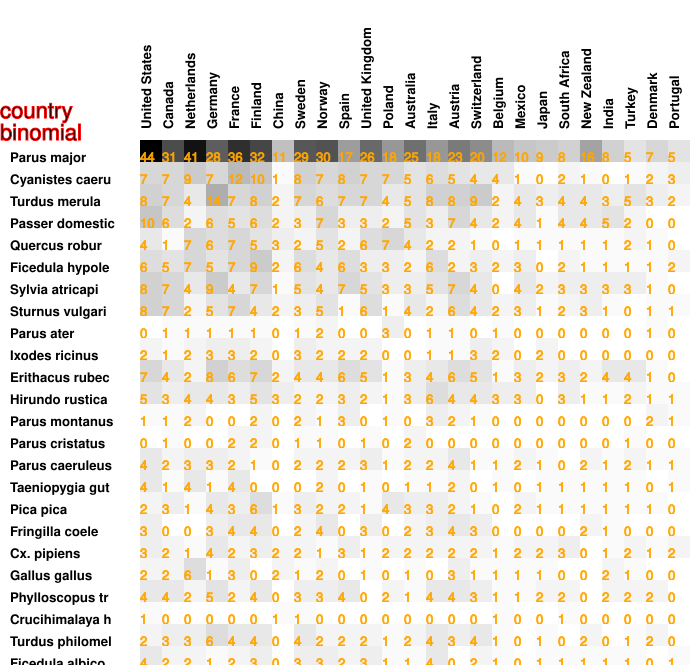

The table this chart was drawn from, first rows:
44, 31, 41, 28, 36, 32, 11, 29, 30, 17, 26, 18, 25, 18, 23, 20, 12, 10, 9, 8, 16, 8, 5, 7
7, 7, 9, 7, 12, 10, 1, 8, 7, 8, 7, 7, 5, 6, 5, 4, 4, 1, 0, 2, 1, 0, 1, 2
8, 7, 4, 14, 7, 8, 2, 7, 6, 7, 7, 4, 5, 8, 8, 9, 2, 4, 3, 4, 4, 3, 5, 3
10, 6, 2, 6, 5, 6, 2, 3, 7, 3, 3, 2, 5, 3, 7, 4, 2, 4, 1, 4, 4, 5, 2, 0
4, 1, 7, 6, 7, 5, 3, 2, 5, 2, 6, 7, 4, 2, 2, 1, 0, 1, 1, 1, 1, 1, 2, 1
6, 5, 7, 5, 7, 9, 2, 6, 4, 6, 3, 3, 2, 6, 2, 3, 2, 3, 0, 2, 1, 1, 1, 1
8, 7, 4, 9, 4, 7, 1, 5, 4, 7, 5, 3, 3, 5, 7, 4, 0, 4, 2, 3, 3, 3, 3, 1
8, 7, 2, 5, 7, 4, 2, 3, 5, 1, 6, 1, 4, 2, 6, 4, 2, 3, 1, 2, 3, 1, 0, 1
0, 1, 1, 1, 1, 1, 0, 1, 2, 0, 0, 3, 0, 1, 1, 0, 1, 0, 0, 0, 0, 0, 0, 1
2, 1, 2, 3, 3, 2, 0, 3, 2, 2, 2, 0, 0, 1, 1, 3, 2, 0, 2, 0, 0, 0, 0, 0
7, 4, 2, 8, 6, 7, 2, 4, 4, 6, 5, 1, 3, 4, 6, 5, 1, 3, 2, 3, 2, 4, 4, 1
5, 3, 4, 4, 3, 5, 3, 2, 2, 3, 2, 1, 3, 6, 4, 4, 3, 3, 0, 3, 1, 1, 2, 1
1, 1, 2, 0, 0, 2, 0, 2, 1, 3, 0, 1, 0, 3, 2, 1, 0, 0, 0, 0, 0, 0, 0, 2
0, 1, 0, 0, 2, 2, 0, 1, 1, 0, 1, 0, 2, 0, 0, 0, 0, 0, 0, 0, 0, 0, 1, 0
4, 2, 3, 3, 2, 1, 0, 2, 2, 2, 3, 1, 2, 2, 4, 1, 1, 2, 1, 0, 2, 1, 2, 1
4, 1, 4, 1, 4, 0, 0, 0, 2, 0, 1, 0, 1, 1, 2, 0, 1, 0, 1, 1, 1, 1, 1, 0
2, 3, 1, 4, 3, 6, 1, 3, 2, 2, 1, 4, 3, 3, 2, 1, 0, 2, 1, 1, 1, 1, 1, 1
3, 0, 0, 3, 4, 4, 0, 2, 4, 0, 3, 0, 2, 3, 4, 3, 0, 0, 0, 0, 2, 1, 0, 0
3, 2, 1, 4, 2, 3, 2, 2, 1, 3, 1, 2, 2, 2, 2, 2, 1, 2, 2, 3, 0, 1, 2, 1
2, 2, 6, 1, 3, 0, 2, 1, 2, 0, 1, 0, 1, 0, 3, 1, 1, 1, 1, 0, 0, 2, 1, 0
4, 4, 2, 5, 2, 4, 0, 3, 3, 4, 0, 2, 1, 4, 4, 3, 1, 1, 2, 2, 0, 2, 2, 2
1, 0, 0, 0, 0, 0, 1, 1, 0, 0, 0, 0, 0, 0, 0, 0, 1, 0, 0, 1, 0, 0, 0, 0
2, 3, 3, 6, 4, 4, 0, 4, 2, 2, 2, 1, 2, 4, 3, 4, 1, 0, 1, 0, 2, 0, 1, 2
4, 2, 2, 1, 2, 3, 0, 3, 3, 2, 3, 1, 1, 4, 0, 2, 1, 0, 1, 1, 1, 1, 1, 0
3, 3, 2, 2, 3, 0, 1, 3, 4, 1, 3, 2, 1, 1, 2, 3, 1, 1, 1, 1, 2, 0, 0, 0
